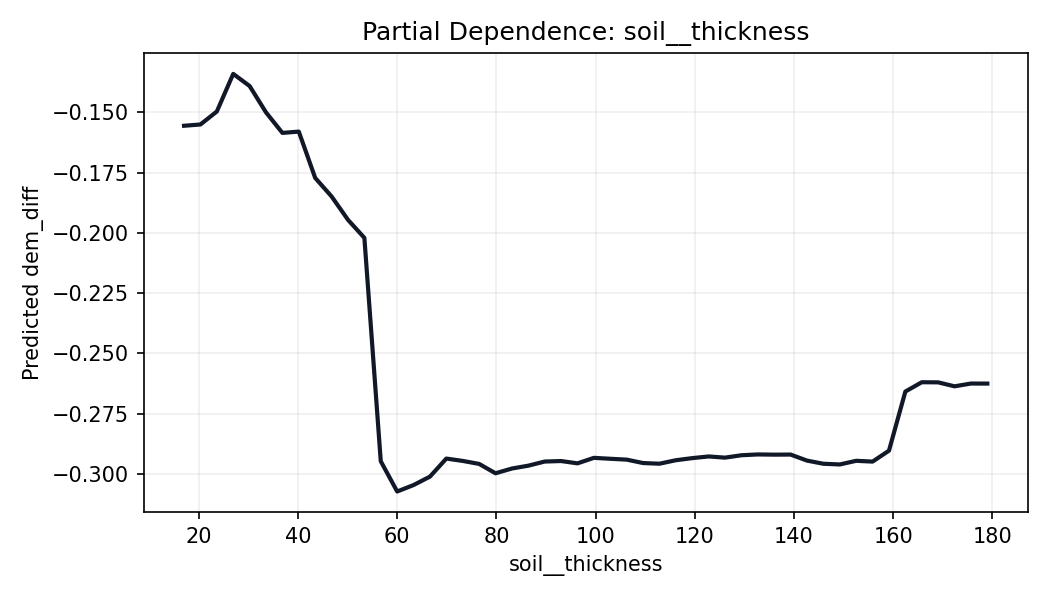

Data behind this chart, as committed beside it:
soil__thickness, prediction
17.0, -0.1555
20.31, -0.155
23.61, -0.1496
26.92, -0.134
30.22, -0.139
33.53, -0.15
36.84, -0.1585
40.14, -0.1579
43.45, -0.1772
46.76, -0.1849
50.06, -0.1946
53.37, -0.2021
56.67, -0.2948
59.98, -0.3074
63.29, -0.3047
66.59, -0.3012
69.9, -0.2937
73.2, -0.2947
76.51, -0.2959
79.82, -0.2998
83.12, -0.2978
86.43, -0.2966
89.73, -0.2949
93.04, -0.2947
96.35, -0.2957
99.65, -0.2934
103, -0.2938
106.3, -0.2941
109.6, -0.2956
112.9, -0.2958
116.2, -0.2944
119.5, -0.2935
122.8, -0.2928
126.1, -0.2933
129.4, -0.2923
132.7, -0.292
136, -0.2921
139.3, -0.292
142.6, -0.2945
145.9, -0.2959
149.2, -0.2961
152.6, -0.2946
155.9, -0.295
159.2, -0.2904
162.5, -0.2659
165.8, -0.262
169.1, -0.2621
172.4, -0.2637
175.7, -0.2625
179.0, -0.2626
